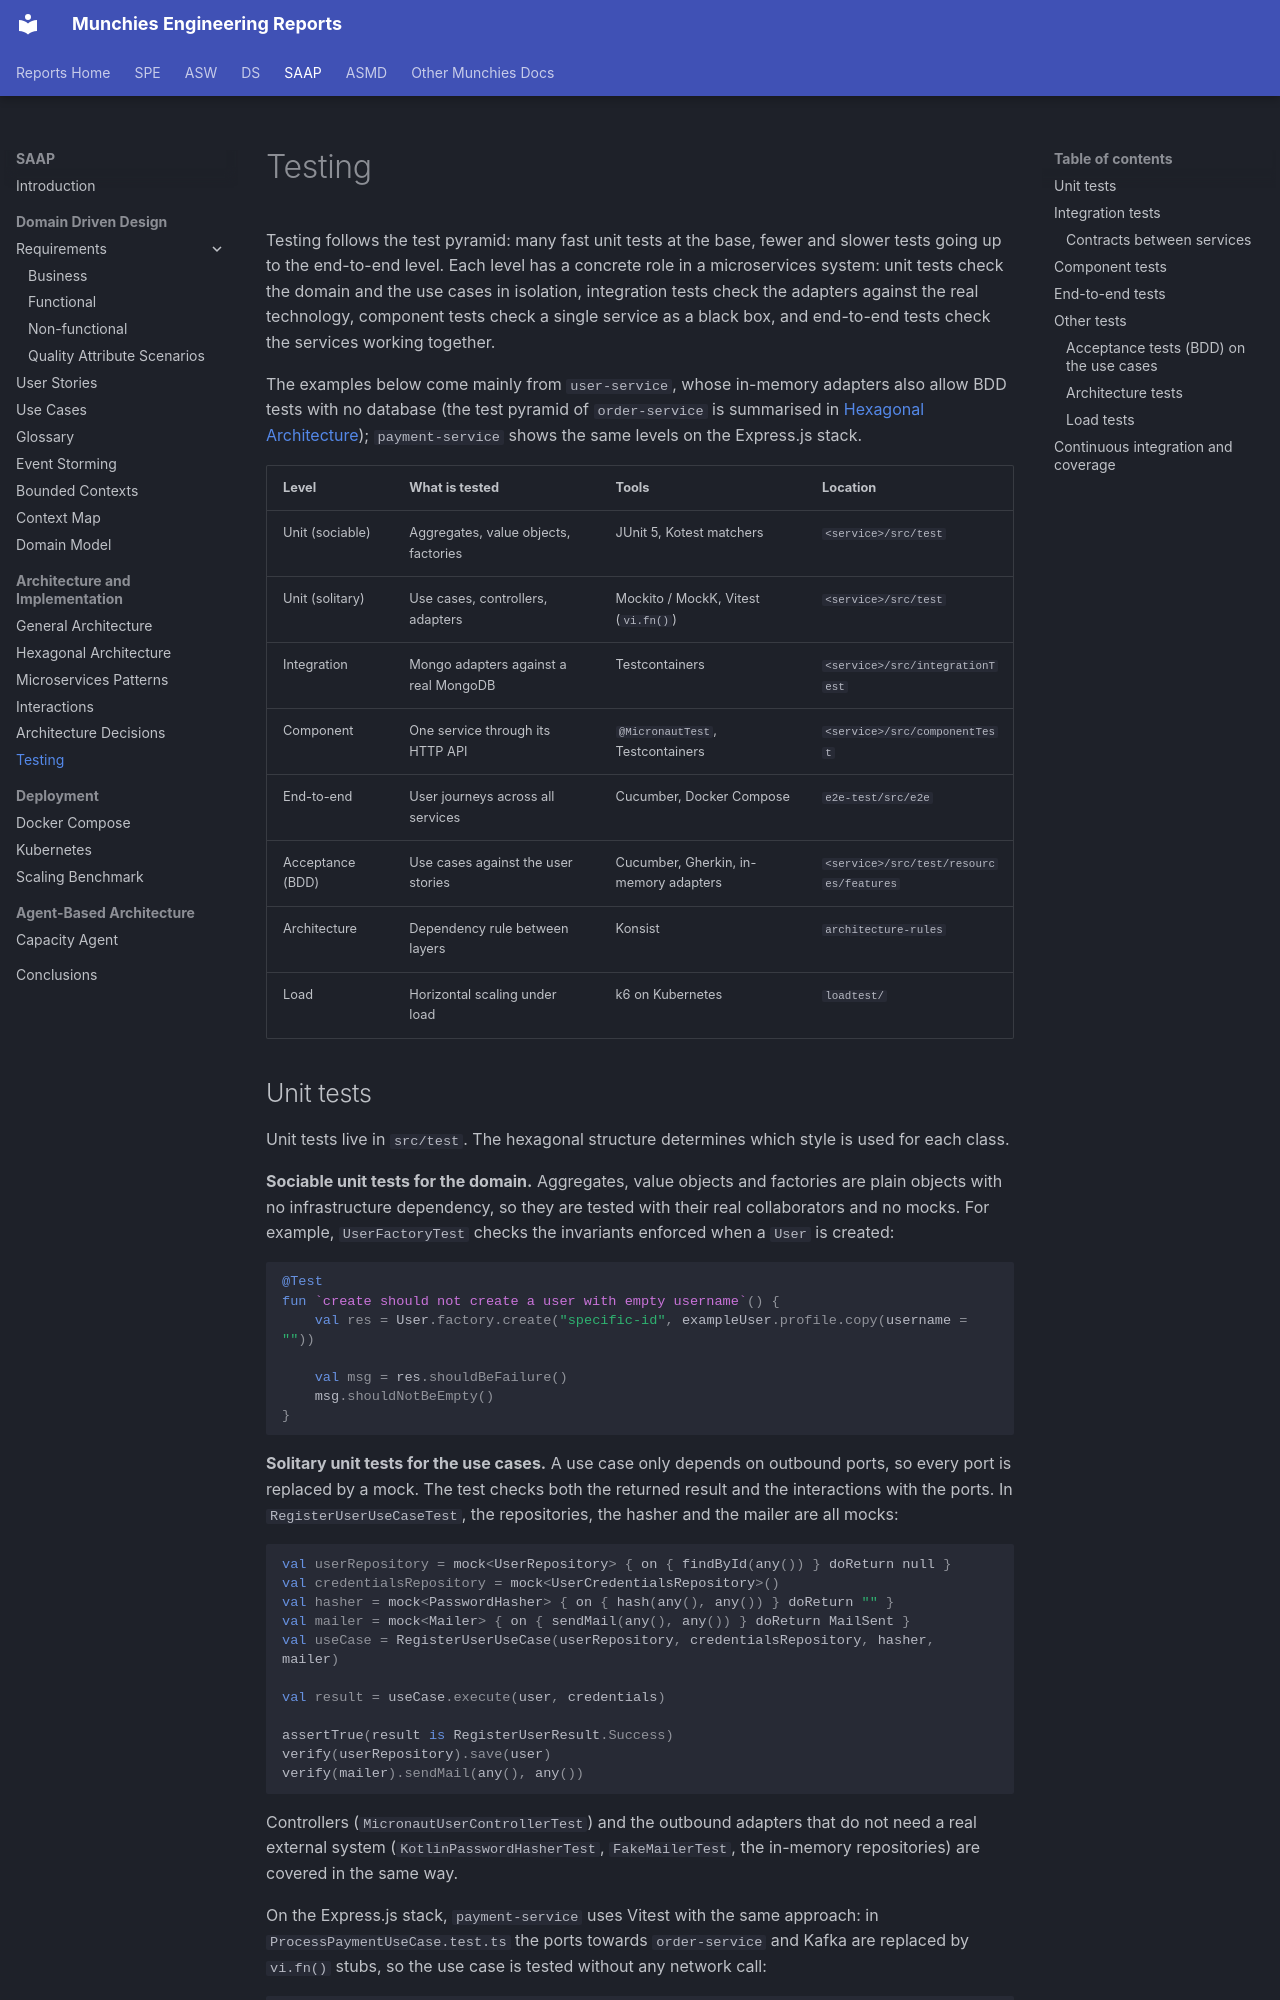

repository: Norby99/munchies · page: saap/02-Architecture and Implementation/testing/index.html · generator: mkdocs

# Testing

Testing follows the test pyramid: many fast unit tests at the base, fewer and slower tests going up to the end-to-end
level. Each level has a concrete role in a microservices system: unit tests check the domain and the use cases in
isolation, integration tests check the adapters against the real technology, component tests check a single service as
a black box, and end-to-end tests check the services working together.

The examples below come mainly from `user-service`, whose in-memory adapters also allow BDD tests with no database
(the test pyramid of `order-service` is summarised in [Hexagonal Architecture](hexagonal-architecture.md#test-pyramid));
`payment-service` shows the same levels on the Express.js stack.

| Level            | What is tested                        | Tools                                 | Location                                |
|------------------|---------------------------------------|---------------------------------------|-----------------------------------------|
| Unit (sociable)  | Aggregates, value objects, factories  | JUnit 5, Kotest matchers              | `<service>/src/test`                    |
| Unit (solitary)  | Use cases, controllers, adapters      | Mockito / MockK, Vitest (`vi.fn()`)   | `<service>/src/test`                    |
| Integration      | Mongo adapters against a real MongoDB | Testcontainers                        | `<service>/src/integrationTest`         |
| Component        | One service through its HTTP API      | `@MicronautTest`, Testcontainers      | `<service>/src/componentTest`           |
| End-to-end       | User journeys across all services     | Cucumber, Docker Compose              | `e2e-test/src/e2e`                      |
| Acceptance (BDD) | Use cases against the user stories    | Cucumber, Gherkin, in-memory adapters | `<service>/src/test/resources/features` |
| Architecture     | Dependency rule between layers        | Konsist                               | `architecture-rules`                    |
| Load             | Horizontal scaling under load         | k6 on Kubernetes                      | `loadtest/`                             |
